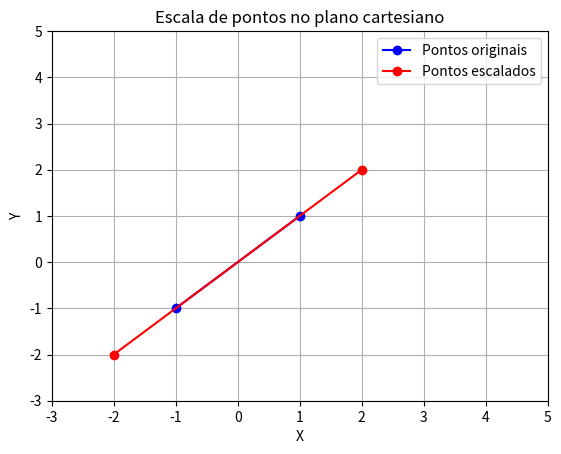

Source code (Python):
import matplotlib.pyplot as plt

# Função para calcular a escala dos pontos
def escala(pontos, Sx, Sy):
    pontos_escala = []
    for ponto in pontos:
        x_u = ponto[0] * Sx
        y_u = ponto[1] * Sy
        pontos_escala.append((x_u, y_u))
    return pontos_escala

# Pontos originais
p1 = (-1, -1)
p2 = (1, 1)

# Fatores de escala
Sx = 2
Sy = 2

# Calcular a escala dos pontos
pontos_escala = escala([p1, p2], Sx, Sy)

# Plotar os pontos originais e os pontos escalados
plt.plot([p1[0], p2[0]], [p1[1], p2[1]], 'bo-', label='Pontos originais')
plt.plot([ponto[0] for ponto in pontos_escala], [ponto[1] for ponto in pontos_escala], 'ro-', label='Pontos escalados')

# Definir os limites dos eixos
plt.xlim(-3, 5)  # Define o limite do eixo X de 0 a 15
plt.ylim(-3, 5)  # Define o limite do eixo Y de 0 a 15

# Configurações do gráfico
plt.xlabel('X')
plt.ylabel('Y')
plt.title('Escala de pontos no plano cartesiano')
plt.grid(True)
plt.legend()

# Mostrar o gráfico
plt.show()
